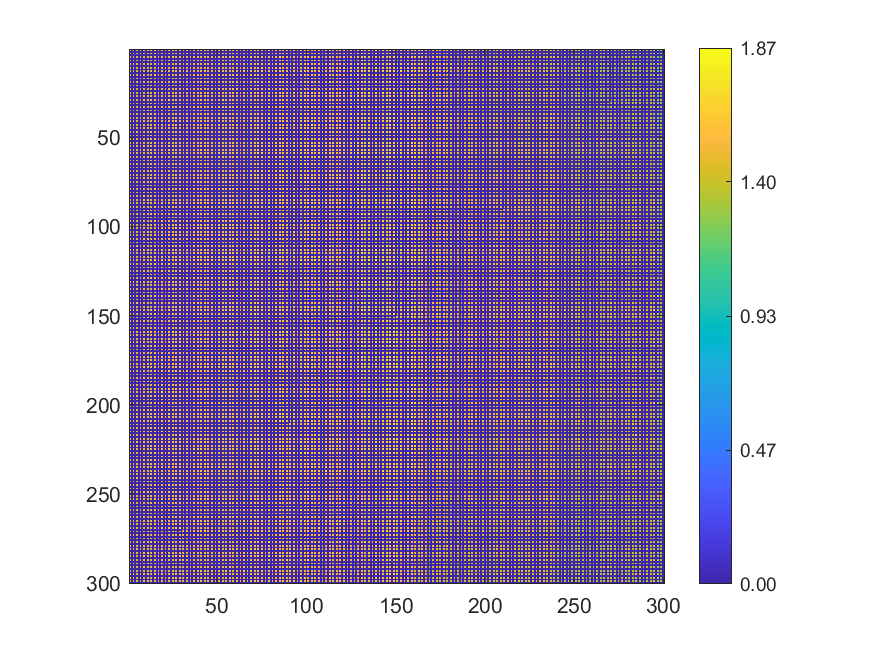

Source data for this figure (header and first rows):
1.45918, 0, 1.45585, 0, 1.45466, 0, 1.45713, 0, 1.45729, 0, 1.45478, 0, 1.60638, 0, 1.57198, 0, 1.5198, 0, 1.52026, 0, 1.51629, 0, 1.5197, 0
0, 0, 0, 0, 0, 0, 0, 0, 0, 0, 0, 0, 0, 0, 0, 0, 0, 0, 0, 0, 0, 0, 0, 0
1.458, 0, 1.457, 0, 1.456, 0, 1.714, 0, 1.456, 0, 1.454, 0, 1.458, 0, 1.608, 0, 1.52, 0, 1.52, 0, 1.518, 0, 1.513, 0
0, 0, 0, 0, 0, 0, 0, 0, 0, 0, 0, 0, 0, 0, 0, 0, 0, 0, 0, 0, 0, 0, 0, 0
1.46, 0, 1.458, 0, 1.458, 0, 1.457, 0, 1.458, 0, 1.459, 0, 1.607, 0, 1.575, 0, 1.52, 0, 1.519, 0, 1.519, 0, 1.517, 0
0, 0, 0, 0, 0, 0, 0, 0, 0, 0, 0, 0, 0, 0, 0, 0, 0, 0, 0, 0, 0, 0, 0, 0
1.458, 0, 1.459, 0, 1.458, 0, 1.457, 0, 1.455, 0, 1.459, 0, 1.461, 0, 1.526, 0, 1.519, 0, 1.517, 0, 1.521, 0, 1.517, 0
0, 0, 0, 0, 0, 0, 0, 0, 0, 0, 0, 0, 0, 0, 0, 0, 0, 0, 0, 0, 0, 0, 0, 0
1.56, 0, 1.458, 0, 1.509, 0, 1.46, 0, 1.459, 0, 1.462, 0, 1.458, 0, 1.524, 0, 1.521, 0, 1.517, 0, 1.517, 0, 1.515, 0
0, 0, 0, 0, 0, 0, 0, 0, 0, 0, 0, 0, 0, 0, 0, 0, 0, 0, 0, 0, 0, 0, 0, 0
1.458, 0, 1.46, 0, 1.46, 0, 1.461, 0, 1.458, 0, 1.458, 0, 1.463, 0, 1.524, 0, 1.525, 0, 1.518, 0, 1.52, 0, 1.518, 0
0, 0, 0, 0, 0, 0, 0, 0, 0, 0, 0, 0, 0, 0, 0, 0, 0, 0, 0, 0, 0, 0, 0, 0
1.462, 0, 1.461, 0, 1.458, 0, 1.459, 0, 1.46, 0, 1.459, 0, 1.461, 0, 1.526, 0, 1.572, 0, 1.523, 0, 1.52, 0, 1.518, 0
0, 0, 0, 0, 0, 0, 0, 0, 0, 0, 0, 0, 0, 0, 0, 0, 0, 0, 0, 0, 0, 0, 0, 0
1.456, 0, 1.458, 0, 1.46, 0, 1.459, 0, 1.558, 0, 1.458, 0, 1.461, 0, 1.576, 0, 1.524, 0, 1.521, 0, 1.52, 0, 1.518, 0
0, 0, 0, 0, 0, 0, 0, 0, 0, 0, 0, 0, 0, 0, 0, 0, 0, 0, 0, 0, 0, 0, 0, 0
1.459, 0, 1.46, 0, 1.459, 0, 1.614, 0, 1.461, 0, 1.459, 0, 1.458, 0, 1.526, 0, 1.523, 0, 1.522, 0, 1.519, 0, 1.518, 0
0, 0, 0, 0, 0, 0, 0, 0, 0, 0, 0, 0, 0, 0, 0, 0, 0, 0, 0, 0, 0, 0, 0, 0
1.458, 0, 1.458, 0, 1.46, 0, 1.459, 0, 1.459, 0, 1.46, 0, 1.457, 0, 1.526, 0, 1.573, 0, 1.521, 0, 1.568, 0, 1.517, 0
0, 0, 0, 0, 0, 0, 0, 0, 0, 0, 0, 0, 0, 0, 0, 0, 0, 0, 0, 0, 0, 0, 0, 0
1.511, 0, 1.46, 0, 1.464, 0, 1.458, 0, 1.459, 0, 1.459, 0, 1.459, 0, 1.523, 0, 1.523, 0, 1.52, 0, 1.516, 0, 1.517, 0
0, 0, 0, 0, 0, 0, 0, 0, 0, 0, 0, 0, 0, 0, 0, 0, 0, 0, 0, 0, 0, 0, 0, 0
1.568, 0, 1.456, 0, 1.46, 0, 1.461, 0, 1.46, 0, 1.458, 0, 1.459, 0, 1.525, 0, 1.524, 0, 1.523, 0, 1.52, 0, 1.515, 0
0, 0, 0, 0, 0, 0, 0, 0, 0, 0, 0, 0, 0, 0, 0, 0, 0, 0, 0, 0, 0, 0, 0, 0
1.46, 0, 1.563, 0, 1.461, 0, 1.459, 0, 1.458, 0, 1.459, 0, 1.458, 0, 1.528, 0, 1.523, 0, 1.524, 0, 1.518, 0, 1.517, 0
0, 0, 0, 0, 0, 0, 0, 0, 0, 0, 0, 0, 0, 0, 0, 0, 0, 0, 0, 0, 0, 0, 0, 0
1.464, 0, 1.461, 0, 1.461, 0, 1.46, 0, 1.516, 0, 1.461, 0, 1.46, 0, 1.527, 0, 1.525, 0, 1.522, 0, 1.517, 0, 1.518, 0
0, 0, 0, 0, 0, 0, 0, 0, 0, 0, 0, 0, 0, 0, 0, 0, 0, 0, 0, 0, 0, 0, 0, 0
1.466, 0, 1.464, 0, 1.463, 0, 1.464, 0, 1.553, 0, 1.548, 0, 1.55, 0, 1.528, 0, 1.526, 0, 1.576, 0, 1.521, 0, 1.689, 0
0, 0, 0, 0, 0, 0, 0, 0, 0, 0, 0, 0, 0, 0, 0, 0, 0, 0, 0, 0, 0, 0, 0, 0
1.465, 0, 1.465, 0, 1.463, 0, 1.462, 0, 1.462, 0, 1.463, 0, 1.46, 0, 1.579, 0, 1.579, 0, 1.526, 0, 1.522, 0, 1.522, 0
0, 0, 0, 0, 0, 0, 0, 0, 0, 0, 0, 0, 0, 0, 0, 0, 0, 0, 0, 0, 0, 0, 0, 0
1.469, 0, 1.466, 0, 1.464, 0, 1.464, 0, 1.462, 0, 1.464, 0, 1.464, 0, 1.579, 0, 1.578, 0, 1.527, 0, 1.577, 0, 1.574, 0
0, 0, 0, 0, 0, 0, 0, 0, 0, 0, 0, 0, 0, 0, 0, 0, 0, 0, 0, 0, 0, 0, 0, 0
1.469, 0, 1.469, 0, 1.464, 0, 1.466, 0, 1.463, 0, 1.464, 0, 1.466, 0, 1.582, 0, 1.581, 0, 1.579, 0, 1.527, 0, 1.576, 0
0, 0, 0, 0, 0, 0, 0, 0, 0, 0, 0, 0, 0, 0, 0, 0, 0, 0, 0, 0, 0, 0, 0, 0
1.47, 0, 1.469, 0, 1.469, 0, 1.467, 0, 1.464, 0, 1.466, 0, 1.467, 0, 1.531, 0, 1.531, 0, 1.529, 0, 1.526, 0, 1.524, 0
0, 0, 0, 0, 0, 0, 0, 0, 0, 0, 0, 0, 0, 0, 0, 0, 0, 0, 0, 0, 0, 0, 0, 0
1.472, 0, 1.471, 0, 1.467, 0, 1.468, 0, 1.467, 0, 1.467, 0, 1.466, 0, 1.585, 0, 1.53, 0, 1.531, 0, 1.528, 0, 1.528, 0
0, 0, 0, 0, 0, 0, 0, 0, 0, 0, 0, 0, 0, 0, 0, 0, 0, 0, 0, 0, 0, 0, 0, 0
1.474, 0, 1.472, 0, 1.47, 0, 1.518, 0, 1.52, 0, 1.466, 0, 1.467, 0, 1.53, 0, 1.583, 0, 1.53, 0, 1.527, 0, 1.528, 0
0, 0, 0, 0, 0, 0, 0, 0, 0, 0, 0, 0, 0, 0, 0, 0, 0, 0, 0, 0, 0, 0, 0, 0
1.47, 0, 1.471, 0, 1.47, 0, 1.471, 0, 1.468, 0, 1.468, 0, 1.471, 0, 1.534, 0, 1.581, 0, 1.533, 0, 1.528, 0, 1.528, 0
0, 0, 0, 0, 0, 0, 0, 0, 0, 0, 0, 0, 0, 0, 0, 0, 0, 0, 0, 0, 0, 0, 0, 0
1.474, 0, 1.47, 0, 1.47, 0, 1.469, 0, 1.469, 0, 1.469, 0, 1.466, 0, 1.536, 0, 1.533, 0, 1.631, 0, 1.529, 0, 1.525, 0
0, 0, 0, 0, 0, 0, 0, 0, 0, 0, 0, 0, 0, 0, 0, 0, 0, 0, 0, 0, 0, 0, 0, 0
1.474, 0, 1.471, 0, 1.562, 0, 1.471, 0, 1.469, 0, 1.468, 0, 1.468, 0, 1.532, 0, 1.533, 0, 1.53, 0, 1.528, 0, 1.523, 0
0, 0, 0, 0, 0, 0, 0, 0, 0, 0, 0, 0, 0, 0, 0, 0, 0, 0, 0, 0, 0, 0, 0, 0
1.473, 0, 1.473, 0, 1.471, 0, 1.518, 0, 1.53, 0, 1.469, 0, 1.469, 0, 1.53, 0, 1.529, 0, 1.53, 0, 1.528, 0, 1.527, 0
0, 0, 0, 0, 0, 0, 0, 0, 0, 0, 0, 0, 0, 0, 0, 0, 0, 0, 0, 0, 0, 0, 0, 0
1.472, 0, 1.472, 0, 1.47, 0, 1.47, 0, 1.469, 0, 1.47, 0, 1.466, 0, 1.53, 0, 1.529, 0, 1.53, 0, 1.528, 0, 1.525, 0
0, 0, 0, 0, 0, 0, 0, 0, 0, 0, 0, 0, 0, 0, 0, 0, 0, 0, 0, 0, 0, 0, 0, 0
1.473, 0, 1.471, 0, 1.471, 0, 1.467, 0, 1.468, 0, 1.466, 0, 1.468, 0, 1.581, 0, 1.53, 0, 1.528, 0, 1.527, 0, 1.526, 0
0, 0, 0, 0, 0, 0, 0, 0, 0, 0, 0, 0, 0, 0, 0, 0, 0, 0, 0, 0, 0, 0, 0, 0
1.625, 0, 1.469, 0, 1.556, 0, 1.466, 0, 1.567, 0, 1.467, 0, 1.467, 0, 1.581, 0, 1.53, 0, 1.527, 0, 1.576, 0, 1.606, 0
0, 0, 0, 0, 0, 0, 0, 0, 0, 0, 0, 0, 0, 0, 0, 0, 0, 0, 0, 0, 0, 0, 0, 0
1.47, 0, 1.468, 0, 1.471, 0, 1.56, 0, 1.467, 0, 1.514, 0, 1.515, 0, 1.528, 0, 1.527, 0, 1.527, 0, 1.525, 0, 1.577, 0
0, 0, 0, 0, 0, 0, 0, 0, 0, 0, 0, 0, 0, 0, 0, 0, 0, 0, 0, 0, 0, 0, 0, 0
1.471, 0, 1.52, 0, 1.516, 0, 1.466, 0, 1.465, 0, 1.465, 0, 1.515, 0, 1.529, 0, 1.527, 0, 1.524, 0, 1.524, 0, 1.527, 0
0, 0, 0, 0, 0, 0, 0, 0, 0, 0, 0, 0, 0, 0, 0, 0, 0, 0, 0, 0, 0, 0, 0, 0
1.469, 0, 1.468, 0, 1.464, 0, 1.466, 0, 1.464, 0, 1.465, 0, 1.462, 0, 1.53, 0, 1.527, 0, 1.527, 0, 1.527, 0, 1.524, 0
... 239 more rows
